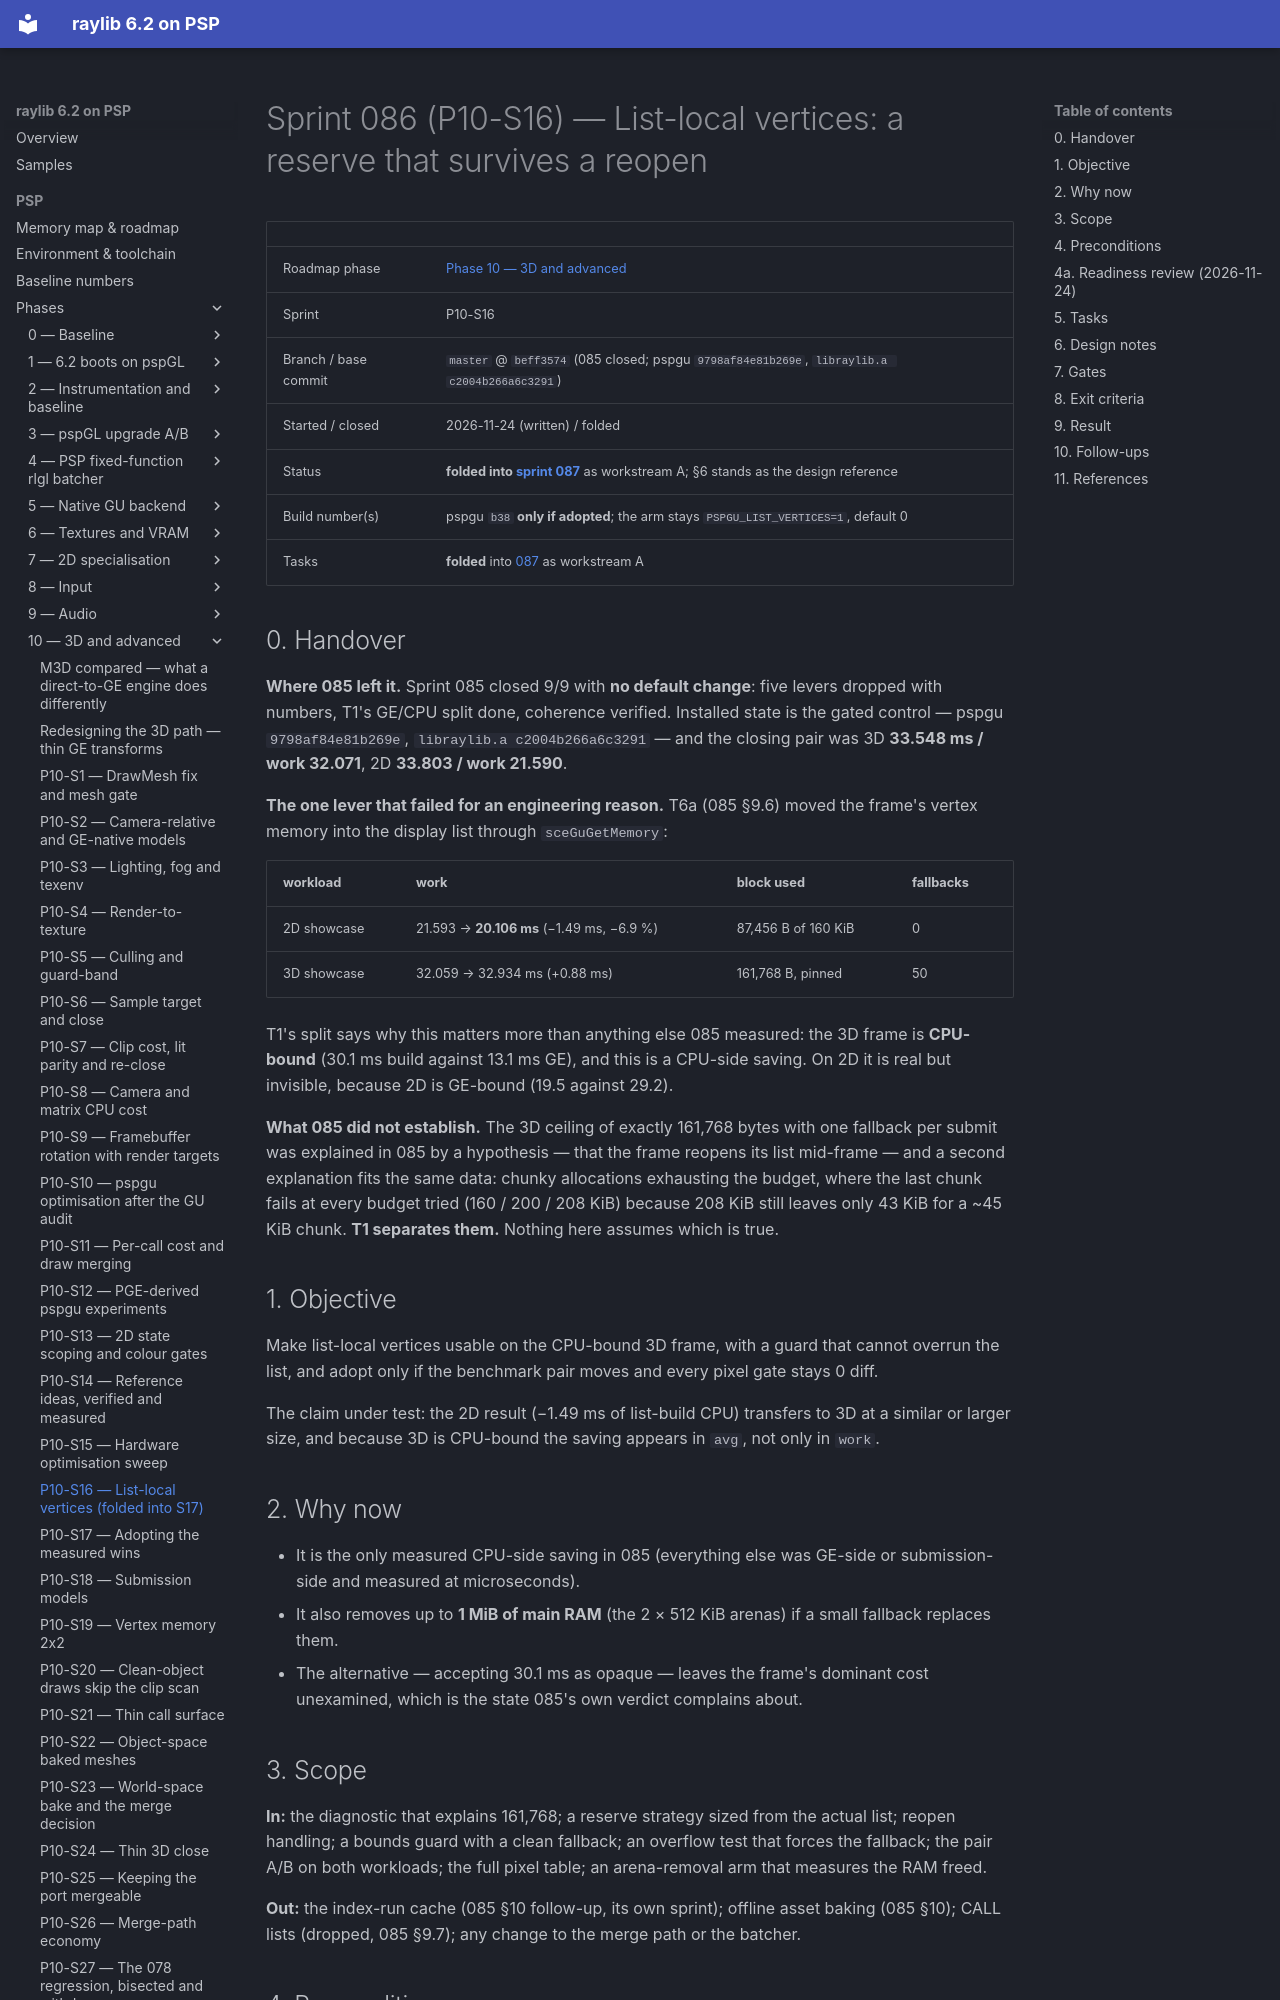

repository: nikmes/raylib · page: psp/sprints/086-phase10-list-local-vertices/index.html · generator: mkdocs

# Sprint 086 (P10-S16) — List-local vertices: a reserve that survives a reopen

| | |
|---|---|
| Roadmap phase | [Phase 10 — 3D and advanced](../phases/10-3d-advanced/index.md) |
| Sprint | P10-S16 |
| Branch / base commit | `master` @ `beff3574` (085 closed; pspgu `9798af84e81b269e`, `libraylib.a c2004b266a6c3291`) |
| Started / closed | 2026-11-24 (written) / folded |
| Status | **folded into [sprint 087](087-phase10-adopt-measured-wins.md)** as workstream A; §6 stands as the design reference |
| Build number(s) | pspgu `b38` **only if adopted**; the arm stays `PSPGU_LIST_VERTICES=1`, default 0 |
| Tasks | **folded** into [087](087-phase10-adopt-measured-wins.md) as workstream A |

## 0. Handover

**Where 085 left it.** Sprint 085 closed 9/9 with **no default change**: five levers dropped with numbers, T1's
GE/CPU split done, coherence verified. Installed state is the gated control — pspgu `9798af84e81b269e`,
`libraylib.a c2004b266a6c3291` — and the closing pair was 3D **33.548 ms / work 32.071**, 2D **33.803 / work
21.590**.

**The one lever that failed for an engineering reason.** T6a (085 §9.6) moved the frame's vertex memory into the
display list through `sceGuGetMemory`:

| workload | work | block used | fallbacks |
|---|---|---|---|
| 2D showcase | 21.593 → **20.106 ms** (−1.49 ms, −6.9 %) | 87,456 B of 160 KiB | 0 |
| 3D showcase | 32.059 → 32.934 ms (+0.88 ms) | 161,768 B, pinned | 50 |

T1's split says why this matters more than anything else 085 measured: the 3D frame is **CPU-bound** (30.1 ms build
against 13.1 ms GE), and this is a CPU-side saving. On 2D it is real but invisible, because 2D is GE-bound (19.5
against 29.2).

**What 085 did not establish.** The 3D ceiling of exactly 161,768 bytes with one fallback per submit was explained
in 085 by a hypothesis — that the frame reopens its list mid-frame — and a second explanation fits the same data:
chunky allocations exhausting the budget, where the last chunk fails at every budget tried (160 / 200 / 208 KiB)
because 208 KiB still leaves only 43 KiB for a ~45 KiB chunk. **T1 separates them.** Nothing here assumes which is
true.

## 1. Objective

Make list-local vertices usable on the CPU-bound 3D frame, with a guard that cannot overrun the list, and adopt only
if the benchmark pair moves and every pixel gate stays 0 diff.

The claim under test: the 2D result (−1.49 ms of list-build CPU) transfers to 3D at a similar or larger size, and
because 3D is CPU-bound the saving appears in `avg`, not only in `work`.

## 2. Why now

- It is the only measured CPU-side saving in 085 (everything else was GE-side or submission-side and measured at
  microseconds).
- It also removes up to **1 MiB of main RAM** (the 2 × 512 KiB arenas) if a small fallback replaces them.
- The alternative — accepting 30.1 ms as opaque — leaves the frame's dominant cost unexamined, which is the state
  085's own verdict complains about.

## 3. Scope

**In:** the diagnostic that explains 161,768; a reserve strategy sized from the actual list; reopen handling; a
bounds guard with a clean fallback; an overflow test that forces the fallback; the pair A/B on both workloads; the
full pixel table; an arena-removal arm that measures the RAM freed.

**Out:** the index-run cache (085 §10 follow-up, its own sprint); offline asset baking (085 §10); CALL lists
(dropped, 085 §9.7); any change to the merge path or the batcher.
